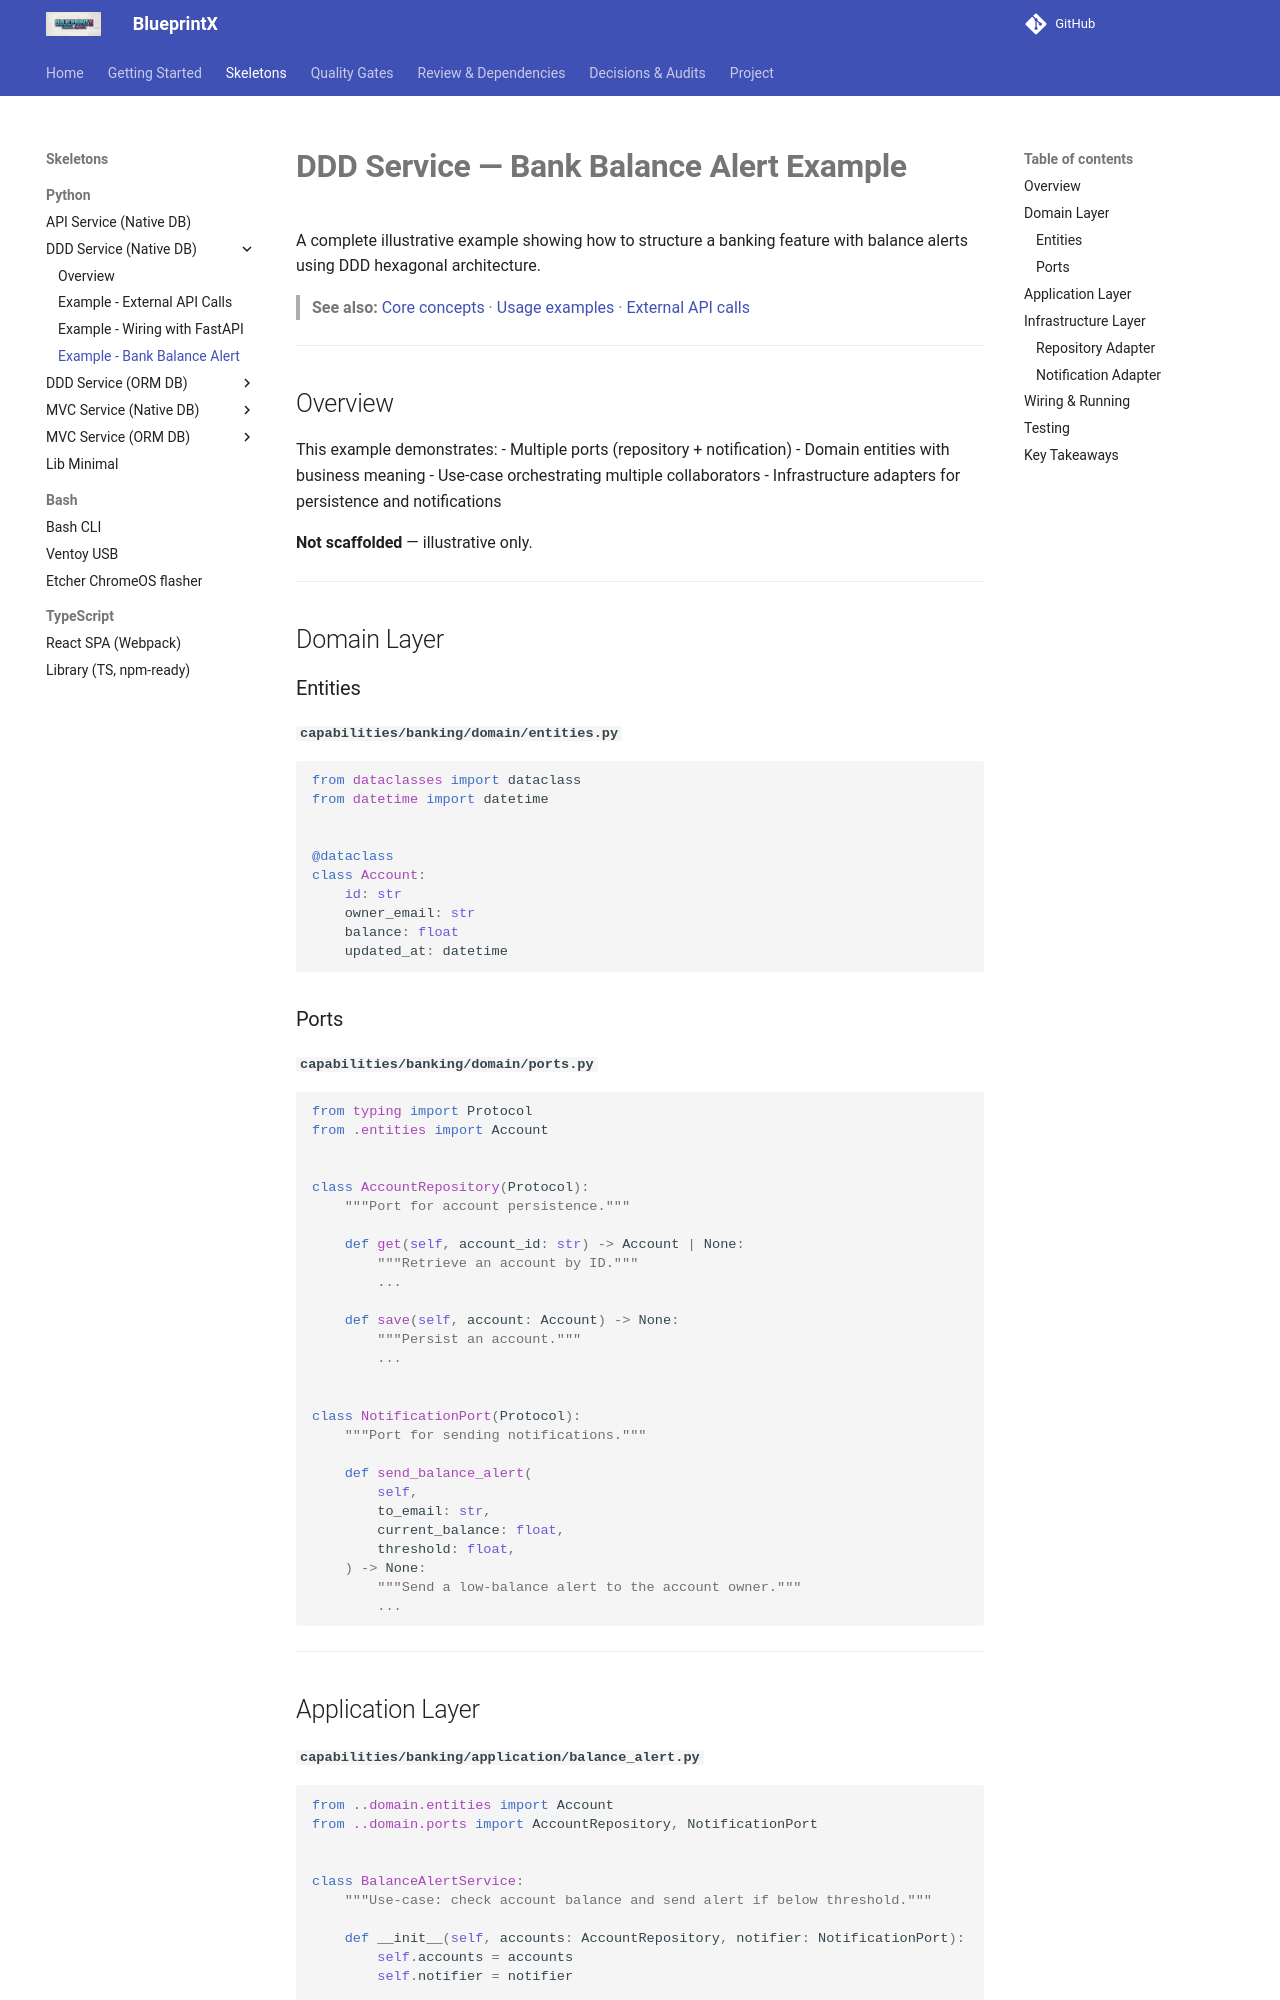

repository: guilhermegor/blueprintx · page: py-examples/ddd-bank-balance-alert/index.html · generator: mkdocs

# **DDD Service — Bank Balance Alert Example**

A complete illustrative example showing how to structure a banking feature with balance alerts using DDD hexagonal architecture.

> **See also:** [Core concepts](../py-ddd-service-native-db.md) · [Usage examples](ddd-usage-examples.md) · [External API calls](ddd-external-api.md)

---

## Overview

This example demonstrates:
- Multiple ports (repository + notification)
- Domain entities with business meaning
- Use-case orchestrating multiple collaborators
- Infrastructure adapters for persistence and notifications

**Not scaffolded** — illustrative only.

---

## Domain Layer

### Entities

**`capabilities/banking/domain/entities.py`**
```python
from dataclasses import dataclass
from datetime import datetime


@dataclass
class Account:
    id: str
    owner_email: str
    balance: float
    updated_at: datetime
```

### Ports

**`capabilities/banking/domain/ports.py`**
```python
from typing import Protocol
from .entities import Account


class AccountRepository(Protocol):
    """Port for account persistence."""

    def get(self, account_id: str) -> Account | None:
        """Retrieve an account by ID."""
        ...

    def save(self, account: Account) -> None:
        """Persist an account."""
        ...


class NotificationPort(Protocol):
    """Port for sending notifications."""

    def send_balance_alert(
        self,
        to_email: str,
        current_balance: float,
        threshold: float,
    ) -> None:
        """Send a low-balance alert to the account owner."""
        ...
```

---
